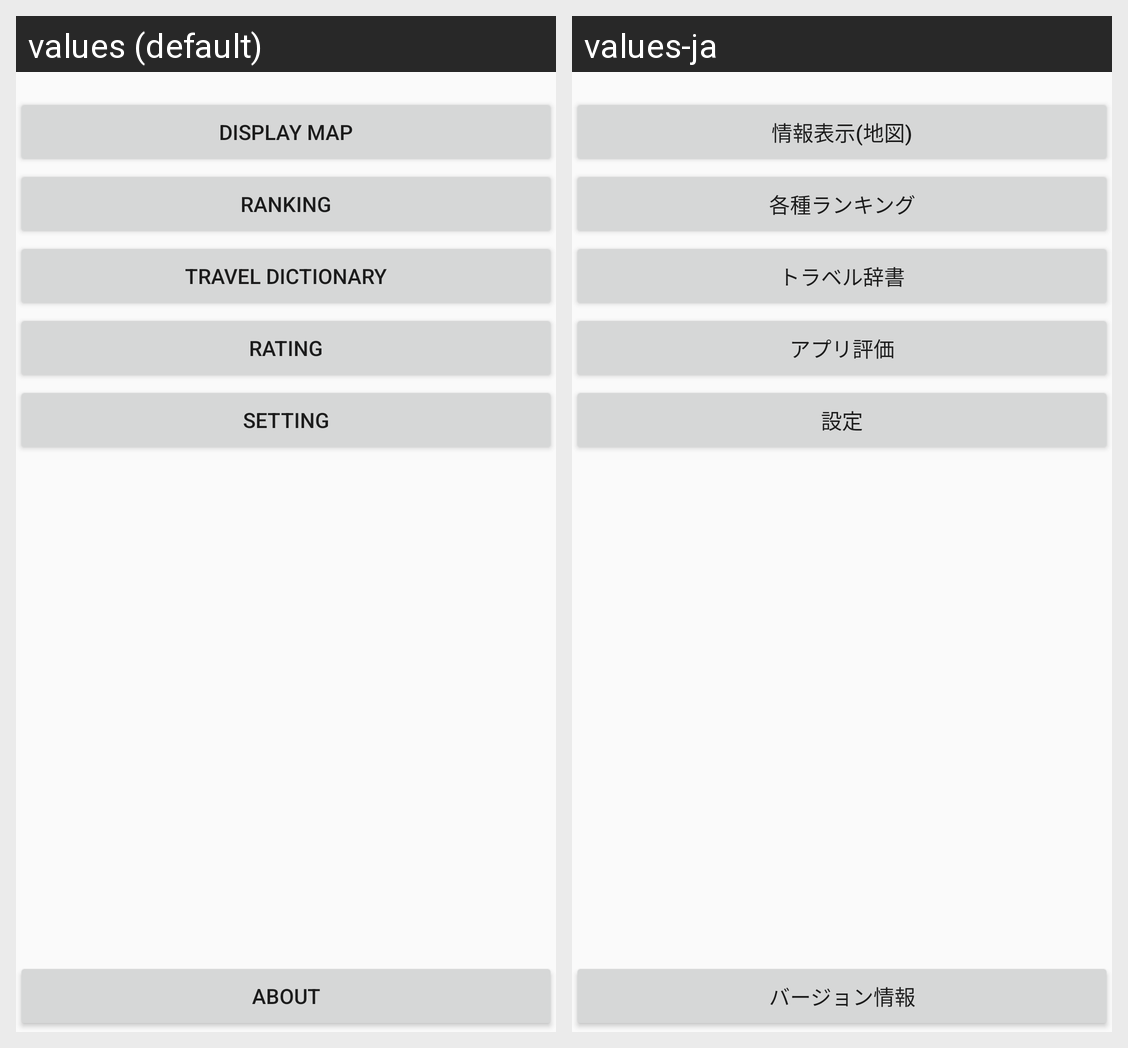

Strings drawn on this Android screen and how each of the app's shown locales translates them:
Android screen res/layout/activity_main.xml rendered under 2 locales, left to right: values (default), values-ja. Device: Nexus 5 (rendered at 1080×1920; each locale shown at half size, 540×960, under a caption strip naming it); theme AppTheme.
Strings drawn on this screen, with the default value and each locale's value (text and hints the layout hard-codes, and strings that could not be matched under every locale, appear in the picture but are not listed):

MenuBtn_Map
  values: Display Map
  values-ja: 情報表示(地図)

MenuBtn_Ranking
  values: Ranking
  values-ja: 各種ランキング

MenuBtn_Version
  values: About
  values-ja: バージョン情報

MenuBtn_TravelDictionary
  values: Travel Dictionary
  values-ja: トラベル辞書

MenuBtn_Setting
  values: Setting
  values-ja: 設定

MenuBtn_Rating
  values: Rating
  values-ja: アプリ評価
